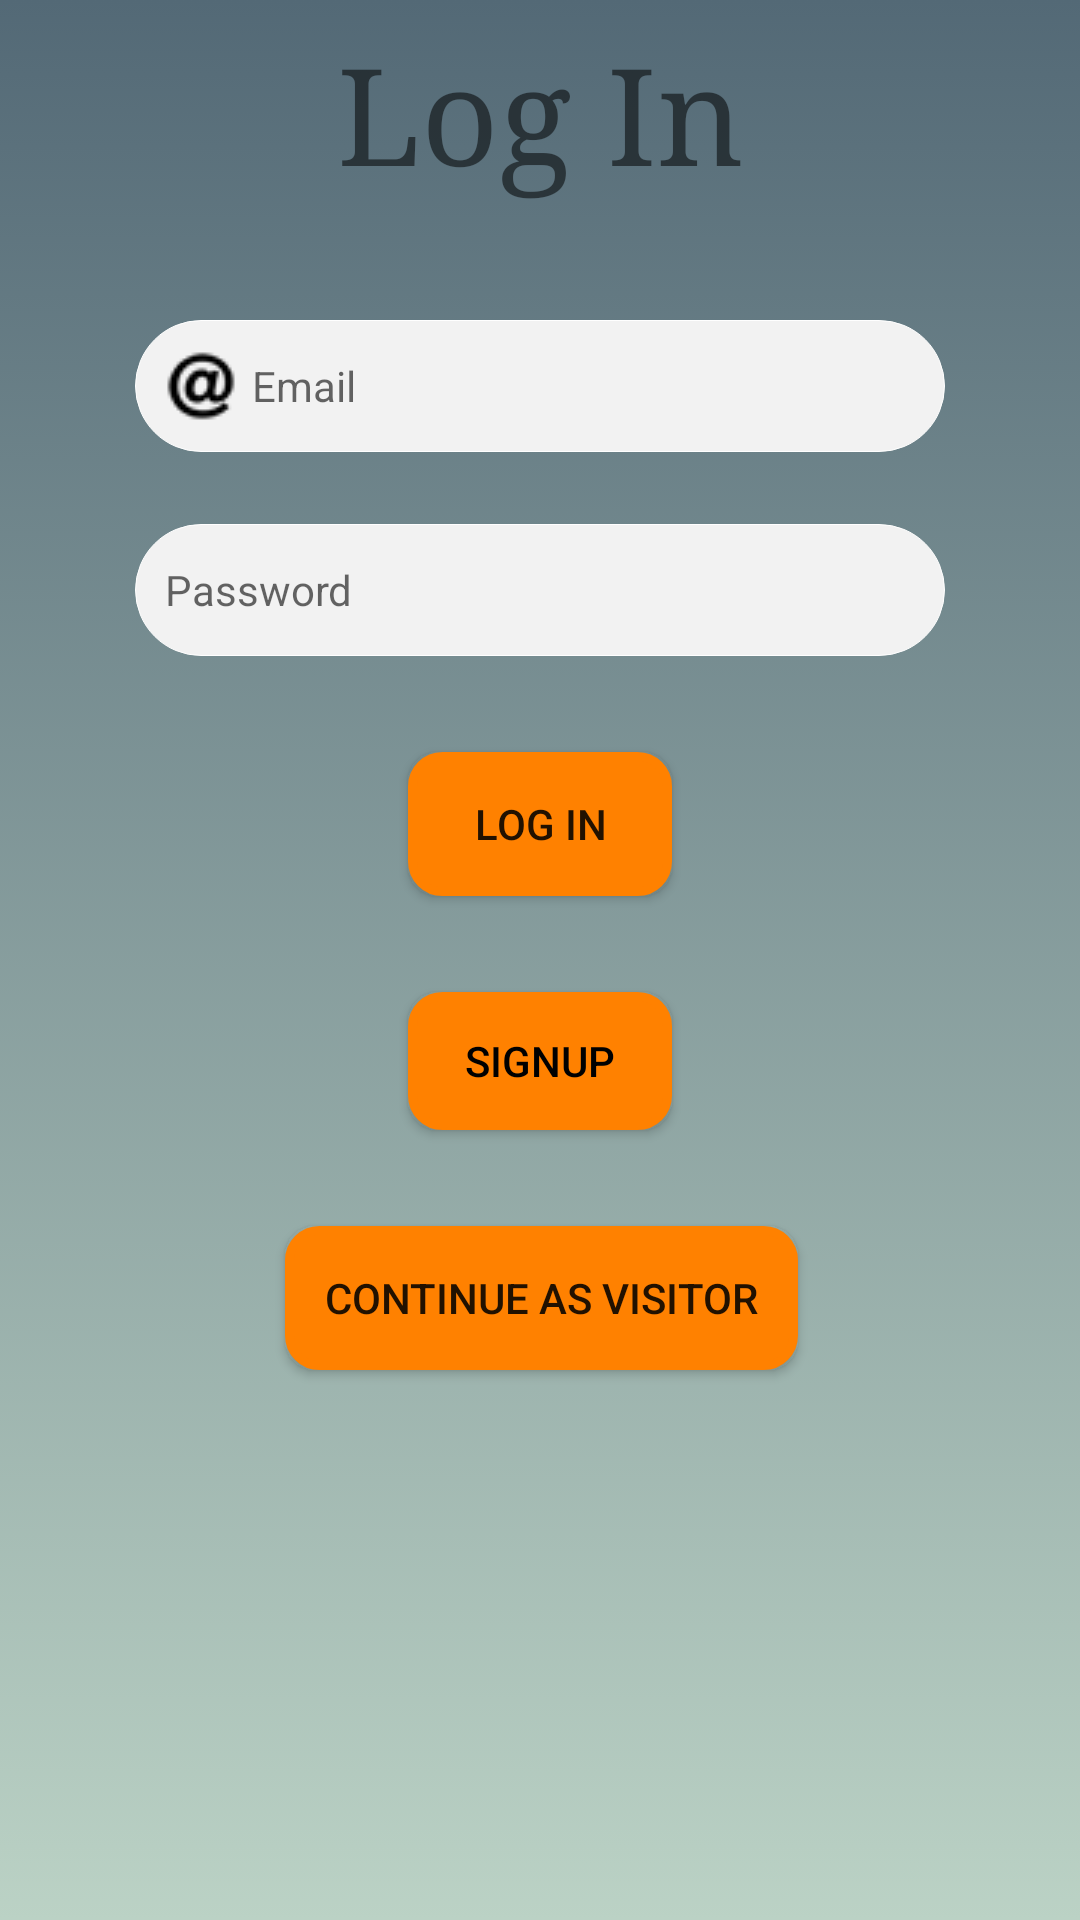

Write the Android layout XML for this screen, with the resource values it uses.
<!-- AndroidManifest.xml: application theme AppTheme -->
<!-- res/layout/activity_log_in.xml -->
<?xml version="1.0" encoding="utf-8"?>
<android.support.constraint.ConstraintLayout xmlns:android="http://schemas.android.com/apk/res/android"
    xmlns:app="http://schemas.android.com/apk/res-auto"
    xmlns:tools="http://schemas.android.com/tools"
    android:layout_width="match_parent"
    android:layout_height="match_parent"
    tools:context="gr.aueb.softeng.project1804.view.login.LogInActivity"
    android:background="@drawable/gradient_backround">

    <TextView
        android:id="@+id/textView2"
        android:layout_width="wrap_content"
        android:layout_height="wrap_content"
        android:layout_marginEnd="8dp"
        android:layout_marginStart="8dp"
        android:layout_marginTop="8dp"
        android:fontFamily="serif"
        android:text="Log In"
        android:textSize="45dp"
        app:layout_constraintEnd_toEndOf="parent"
        app:layout_constraintStart_toStartOf="parent"
        app:layout_constraintTop_toTopOf="parent" />

    <AutoCompleteTextView
        android:id="@+id/userEmail"
        android:layout_width="270dp"
        android:layout_height="44dp"
        android:layout_marginEnd="8dp"
        android:layout_marginStart="8dp"
        android:layout_marginTop="40dp"
        android:background="@drawable/rounded_white"
        android:drawableLeft="@drawable/at"
        android:drawablePadding="5dp"
        android:hint="Email"
        android:paddingLeft="10dp"
        android:paddingStart="10dp"
        android:textSize="14sp"
        app:layout_constraintEnd_toEndOf="parent"
        app:layout_constraintStart_toStartOf="parent"
        app:layout_constraintTop_toBottomOf="@+id/textView2" />

    <AutoCompleteTextView
        android:id="@+id/userPassword"
        android:layout_width="270dp"
        android:layout_height="44dp"
        android:layout_marginEnd="8dp"
        android:layout_marginStart="8dp"
        android:layout_marginTop="24dp"
        android:background="@drawable/rounded_white"
        android:drawableLeft="@drawable/passwor_image"
        android:drawablePadding="5dp"
        android:hint="Password"
        android:inputType="textPassword"
        android:paddingLeft="10dp"
        android:paddingStart="10dp"
        android:textSize="14sp"
        app:layout_constraintEnd_toEndOf="parent"
        app:layout_constraintStart_toStartOf="parent"
        app:layout_constraintTop_toBottomOf="@+id/userEmail" />

    <Button
        android:id="@+id/logIn"
        android:layout_width="wrap_content"
        android:layout_height="wrap_content"
        android:layout_marginEnd="8dp"
        android:layout_marginStart="8dp"
        android:layout_marginTop="32dp"
        android:background="@drawable/roundedlayout1"
        android:text="Log in"
        app:layout_constraintEnd_toEndOf="parent"
        app:layout_constraintStart_toStartOf="parent"
        app:layout_constraintTop_toBottomOf="@+id/userPassword" />

    <Button
        android:id="@+id/signUp"
        android:layout_width="wrap_content"
        android:layout_height="46dp"
        android:layout_marginEnd="8dp"
        android:layout_marginStart="8dp"
        android:layout_marginTop="32dp"
        android:background="@drawable/roundedlayout1"
        android:text="SignUp"
        android:textColor="#000000"
        app:layout_constraintEnd_toEndOf="parent"
        app:layout_constraintStart_toStartOf="parent"
        app:layout_constraintTop_toBottomOf="@+id/logIn" />

    <Button
        android:id="@+id/button4"
        android:layout_width="171dp"
        android:layout_height="wrap_content"
        android:layout_marginEnd="8dp"
        android:layout_marginStart="8dp"
        android:layout_marginTop="32dp"
        android:background="@drawable/roundedlayout1"
        android:text="Continue AS VISITOR"
        app:layout_constraintEnd_toEndOf="parent"
        app:layout_constraintHorizontal_bias="0.502"
        app:layout_constraintStart_toStartOf="parent"
        app:layout_constraintTop_toBottomOf="@+id/signUp" />


</android.support.constraint.ConstraintLayout>
<!-- resources referenced by this layout -->
<resources>
  <!-- drawable at: png bitmap (drawable, 715 bytes) -->
  <!-- drawable gradient_backround (drawable) -->
  <?xml version="1.0" encoding="utf-8"?>
  
  <selector xmlns:android="http://schemas.android.com/apk/res/android">
  
      <item>
          <shape>
              <gradient
                  android:angle="90"
                  android:startColor="#BBD2C5"
                  android:endColor="#536976"
                  android:type="linear" />
          </shape>
      </item>
  
  </selector>
  <!-- drawable rounded_white (drawable) -->
  <?xml version="1.0" encoding="utf-8"?>
      <selector xmlns:android="http://schemas.android.com/apk/res/android">
          <item >
              <shape>
                  <solid android:color="#f2f2f2"/>
                  <stroke android:width="0.1dp"
                      android:color="#FFFFFF"/>
                  <corners
                      android:radius="40dp"/>
              </shape>
          </item>
  </selector>
  <!-- drawable roundedlayout1 (drawable) -->
  <?xml version="1.0" encoding="UTF-8"?>
  <shape xmlns:android="http://schemas.android.com/apk/res/android">
      <solid android:color="#ff8100"/>
      <stroke android:width="3dp" android:color="#ff8100" />
      <corners android:radius="10dp"/>
      <padding android:left="0dp" android:top="0dp" android:right="0dp" android:bottom="0dp" />
  </shape>
  <style name="AppTheme" parent="Theme.AppCompat.Light.DarkActionBar">
          
          <item name="colorPrimary">#00695C</item>
      </style>
</resources>
